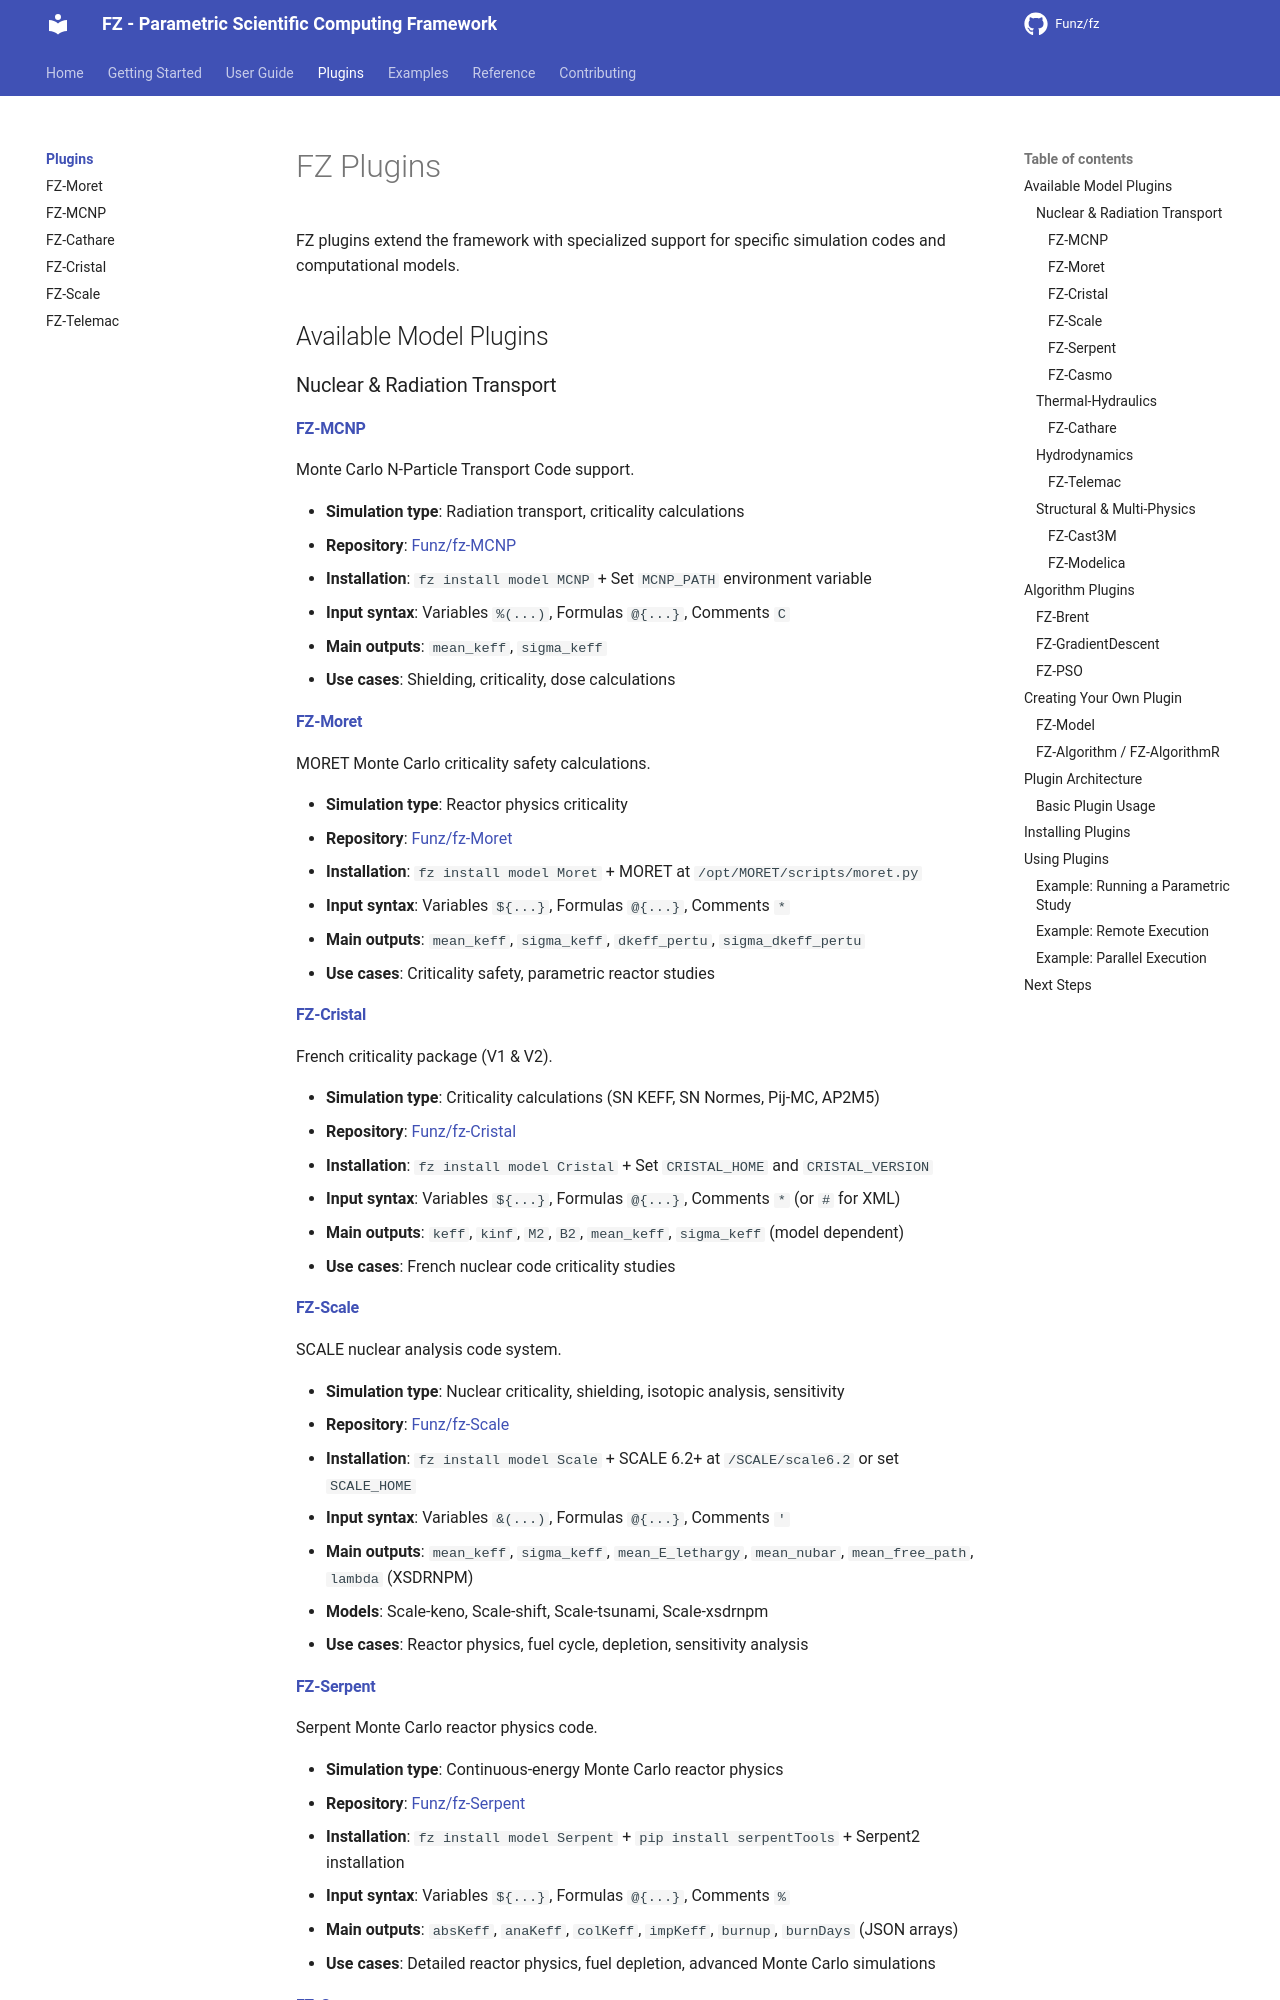

repository: Funz/fz.github.io · page: plugins/index.html · generator: mkdocs

# FZ Plugins

FZ plugins extend the framework with specialized support for specific simulation codes and computational models.

## Available Model Plugins

### Nuclear & Radiation Transport

#### [FZ-MCNP](mcnp.md)
Monte Carlo N-Particle Transport Code support.

- **Simulation type**: Radiation transport, criticality calculations
- **Repository**: [Funz/fz-MCNP](https://github.com/Funz/fz-MCNP)
- **Installation**: `fz install model MCNP` + Set `MCNP_PATH` environment variable
- **Input syntax**: Variables `%(...)`, Formulas `@{...}`, Comments `C `
- **Main outputs**: `mean_keff`, `sigma_keff`
- **Use cases**: Shielding, criticality, dose calculations

#### [FZ-Moret](moret.md)
MORET Monte Carlo criticality safety calculations.

- **Simulation type**: Reactor physics criticality
- **Repository**: [Funz/fz-Moret](https://github.com/Funz/fz-Moret)
- **Installation**: `fz install model Moret` + MORET at `/opt/MORET/scripts/moret.py`
- **Input syntax**: Variables `${...}`, Formulas `@{...}`, Comments `*`
- **Main outputs**: `mean_keff`, `sigma_keff`, `dkeff_pertu`, `sigma_dkeff_pertu`
- **Use cases**: Criticality safety, parametric reactor studies

#### [FZ-Cristal](cristal.md)
French criticality package (V1 & V2).

- **Simulation type**: Criticality calculations (SN KEFF, SN Normes, Pij-MC, AP2M5)
- **Repository**: [Funz/fz-Cristal](https://github.com/Funz/fz-Cristal)
- **Installation**: `fz install model Cristal` + Set `CRISTAL_HOME` and `CRISTAL_VERSION`
- **Input syntax**: Variables `${...}`, Formulas `@{...}`, Comments `*` (or `#` for XML)
- **Main outputs**: `keff`, `kinf`, `M2`, `B2`, `mean_keff`, `sigma_keff` (model dependent)
- **Use cases**: French nuclear code criticality studies

#### [FZ-Scale](scale.md)
SCALE nuclear analysis code system.

- **Simulation type**: Nuclear criticality, shielding, isotopic analysis, sensitivity
- **Repository**: [Funz/fz-Scale](https://github.com/Funz/fz-Scale)
- **Installation**: `fz install model Scale` + SCALE 6.2+ at `/SCALE/scale6.2` or set `SCALE_HOME`
- **Input syntax**: Variables `&(...)`, Formulas `@{...}`, Comments `'`
- **Main outputs**: `mean_keff`, `sigma_keff`, `mean_E_lethargy`, `mean_nubar`, `mean_free_path`, `lambda` (XSDRNPM)
- **Models**: Scale-keno, Scale-shift, Scale-tsunami, Scale-xsdrnpm
- **Use cases**: Reactor physics, fuel cycle, depletion, sensitivity analysis
